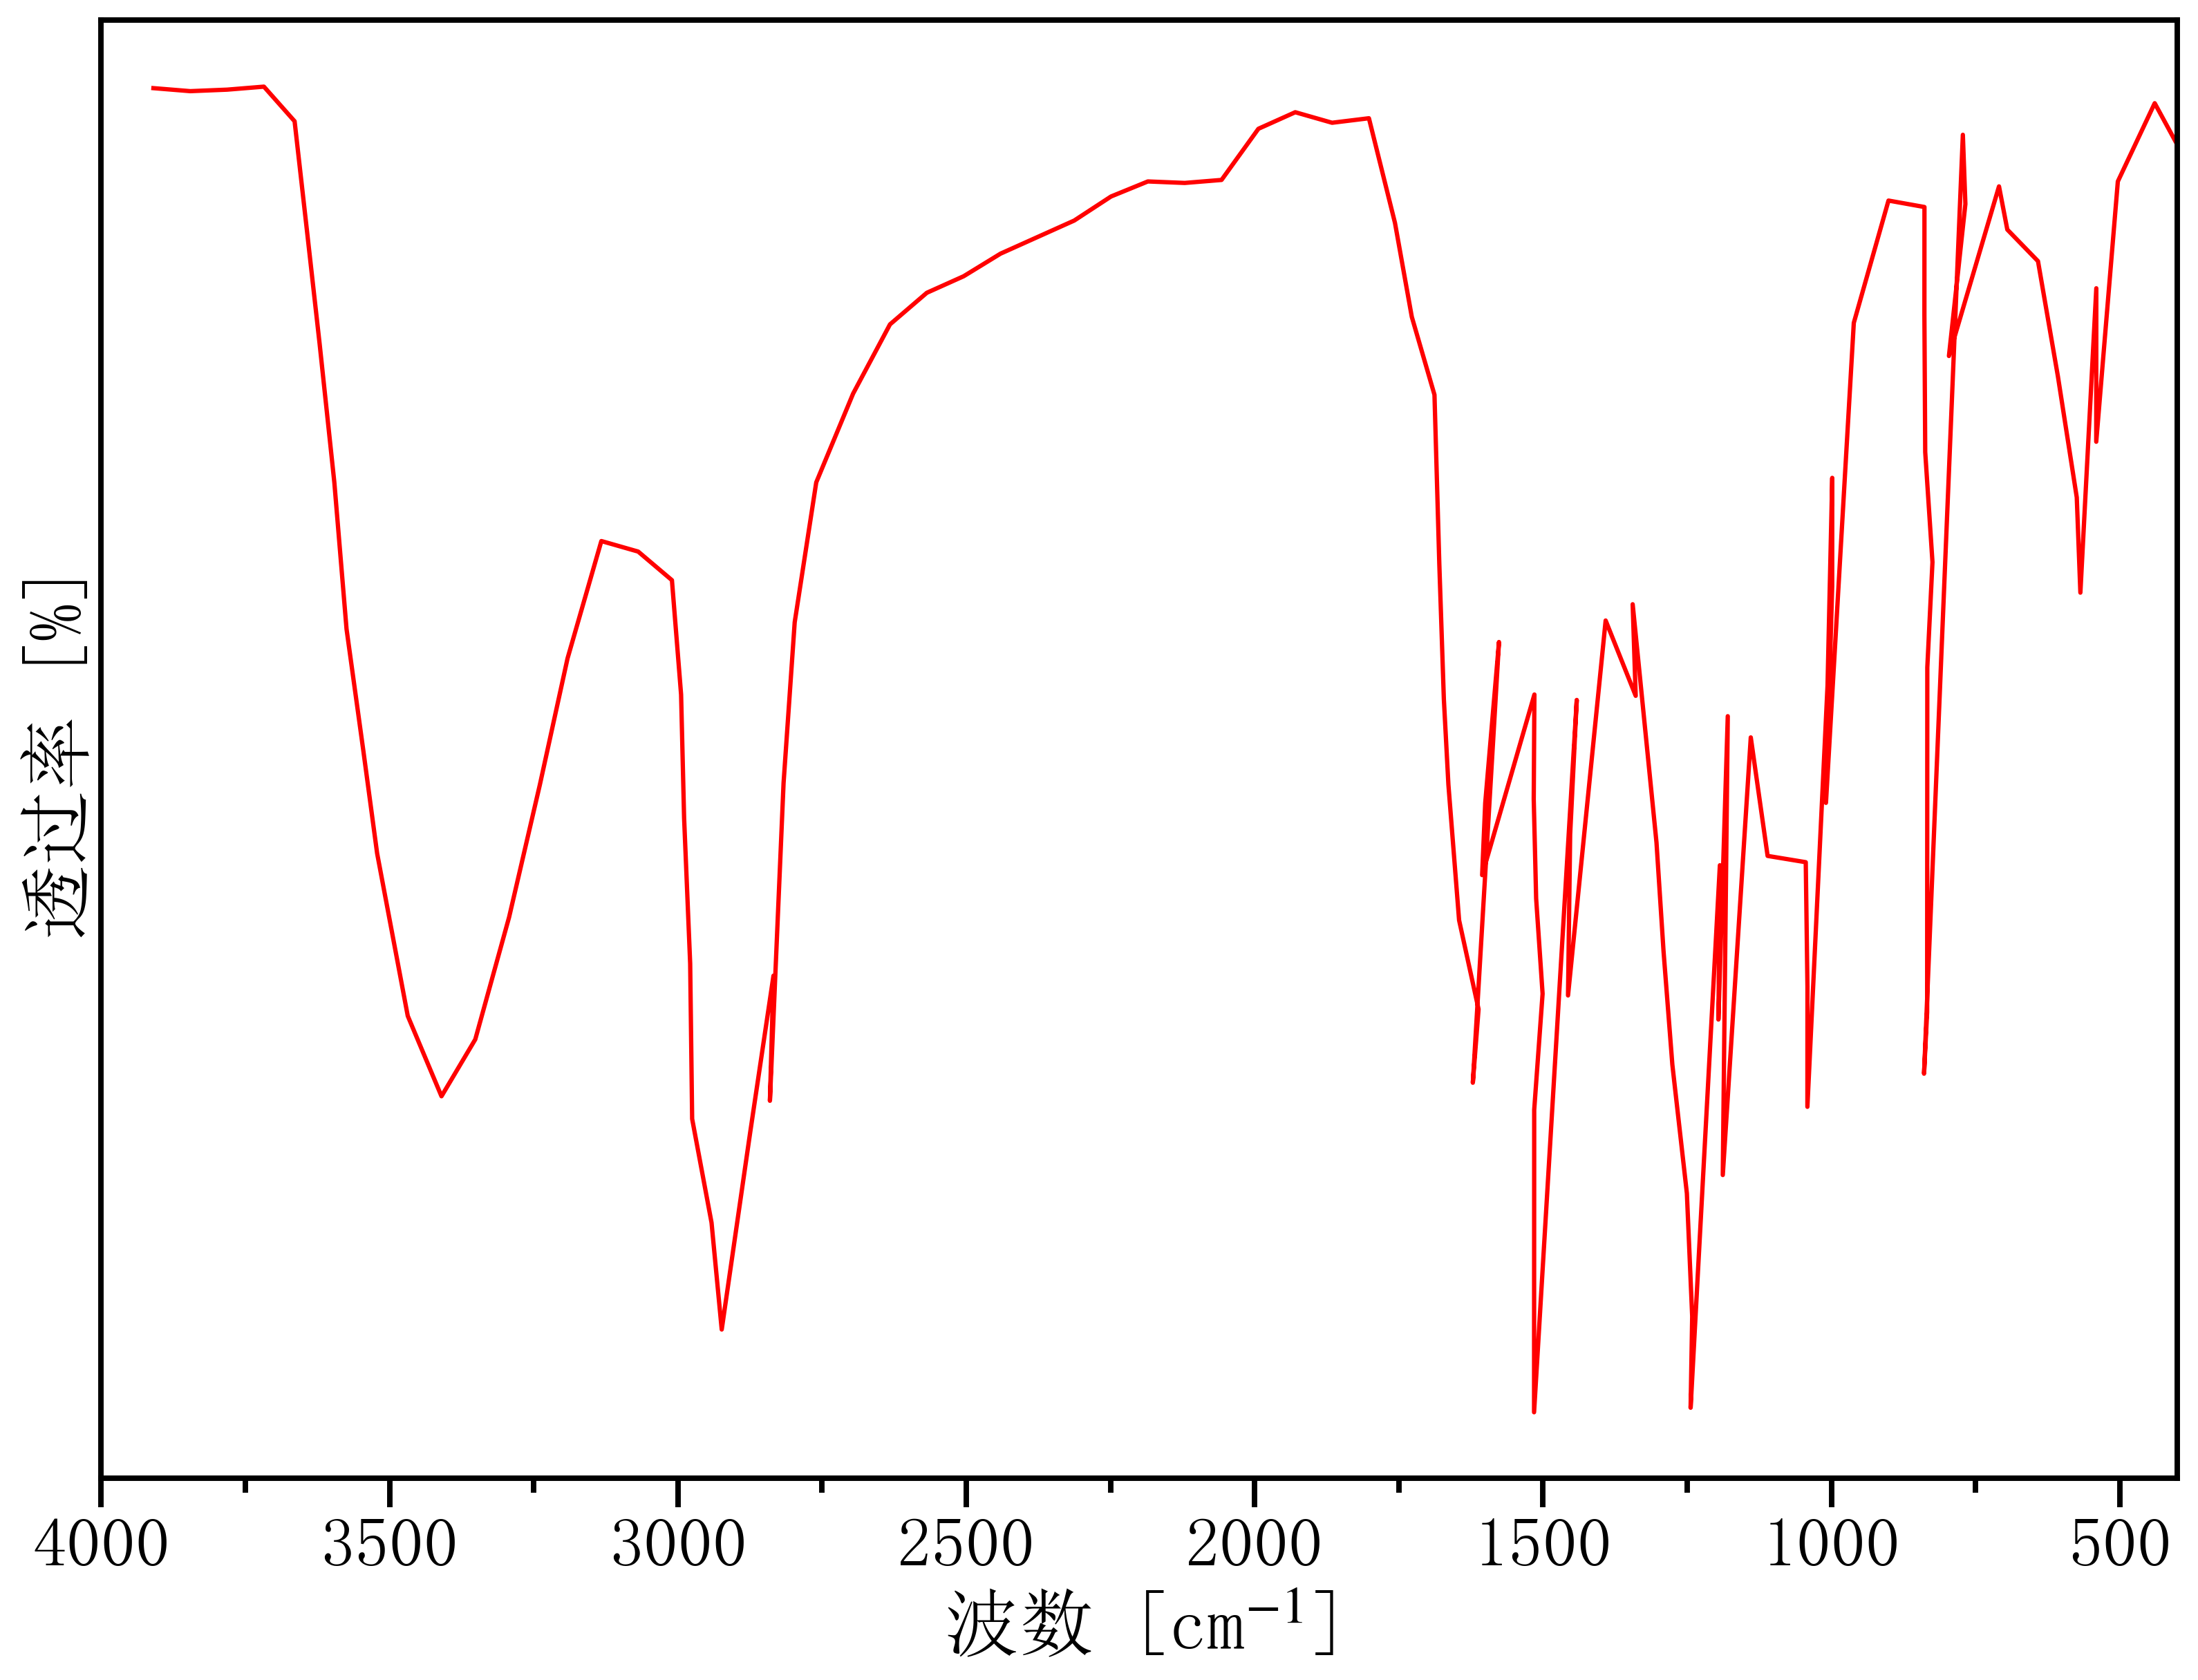

The file beside this chart, header and first rows:
3973.1962932385663, 52.586431833007175
3909, 52.24
3845, 52.18
3782, 52.21
3718, 52.28
3665, 51.56
3643, 49.32
3621, 46.95
3596, 44.09
3574, 41.06
3545, 38.54
3521, 36.42
3468, 33.06
3410, 31.4
3351, 32.58
3293, 35.1
3239, 37.84
3191, 40.46
3133, 42.88
3069, 42.66
3010, 42.07
2994, 39.71
2989, 37.16
2979, 34.15
2975, 30.94
2942, 28.79
2924, 26.58
2875, 30.65
2834, 33.9
2840, 31.31
2817, 37.88
2797, 41.2
2760, 44.09
2696, 45.93
2632, 47.36
2568, 48.01
2504, 48.36
2441, 48.82
2377, 49.16
2313, 49.51
2249, 50
2185, 50.32
2121, 50.28
2057, 50.35
1993, 51.4
1930, 51.75
1866, 51.53
1802, 51.62
1757, 49.46
1728, 47.52
1688, 45.9
1680, 42.41
1672, 39.62
1664, 37.84
1646, 35.04
1612, 33.2
1622, 31.68
1576, 40.79
1600, 37.47
1606, 35.98
1515, 39.71
... 57 more rows
